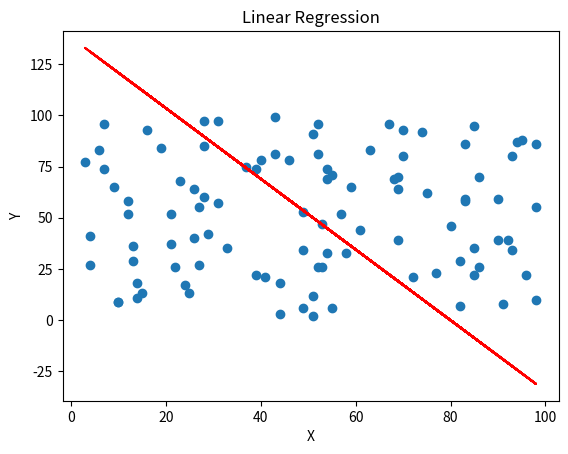

Generate this figure with matplotlib:
import numpy as np
import matplotlib.pyplot as plt
from numpy.polynomial.polynomial import polyfit

class LinearRegression:
    def __init__(self, data=None):
        """
        Data should be an array of [x, y] coordinate pairs.
        """
        self.data = data

    def sample_data(self, samples, max_cor):
        """
        Generates sample data.
        samples = number of data points
        max_cor = maximum x or y coordinate
        """
        r = lambda: np.random.randint(1, max_cor)
        self.data = [[r(), r()] for _ in range(samples)]

    def fit(self):

        # arrays of x and y coordinates
        self.x_cor = [n[0] for n in self.data]
        self.y_cor = [n[1] for n in self.data]
        
        # mean of x and y coordinates
        x_mean = np.mean(self.x_cor)
        y_mean = np.mean(self.y_cor)
        
        # least squares
        dividend = sum([x - x_mean for x in self.x_cor]) * sum([y - y_mean for y in self.y_cor])
        divisor = sum([x - x_mean for x in self.x_cor]) ** 2
        
        # slope of best fit line
        self.m = np.array(dividend/divisor)
        
        # y-intercept
        self.b = np.array(y_mean - (self.m * x_mean))

    def show(self):
        """
        Displays linear regression.
        """
        plt.scatter(self.x_cor, self.y_cor)
        plt.plot(self.x_cor, self.x_cor * self.m + self.b, 'r')
        plt.xlabel('X')
        plt.ylabel('Y')
        plt.title('Linear Regression')
        plt.show()

    def predict(self, point):
        return point[0] * self.m + self.b


if __name__ == '__main__':
    lr = LinearRegression()
    lr.sample_data(samples=100, max_cor=100)
    lr.fit()

    input = [2, 2]
    y = lr.predict(input)
    print('Prediction for {0}: {1}'.format(input, y))

    lr.show()
